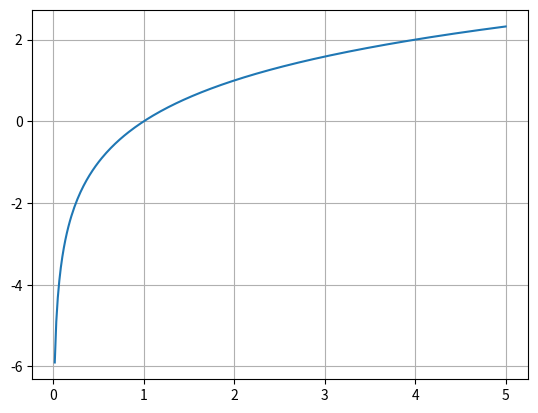

Python code for this plot:
import numpy as np
import matplotlib.pyplot as plt

x = np.linspace(0, 5, 300)

y = np.log2(x)

plt.plot(x, y)
plt.grid(True)
plt.show()